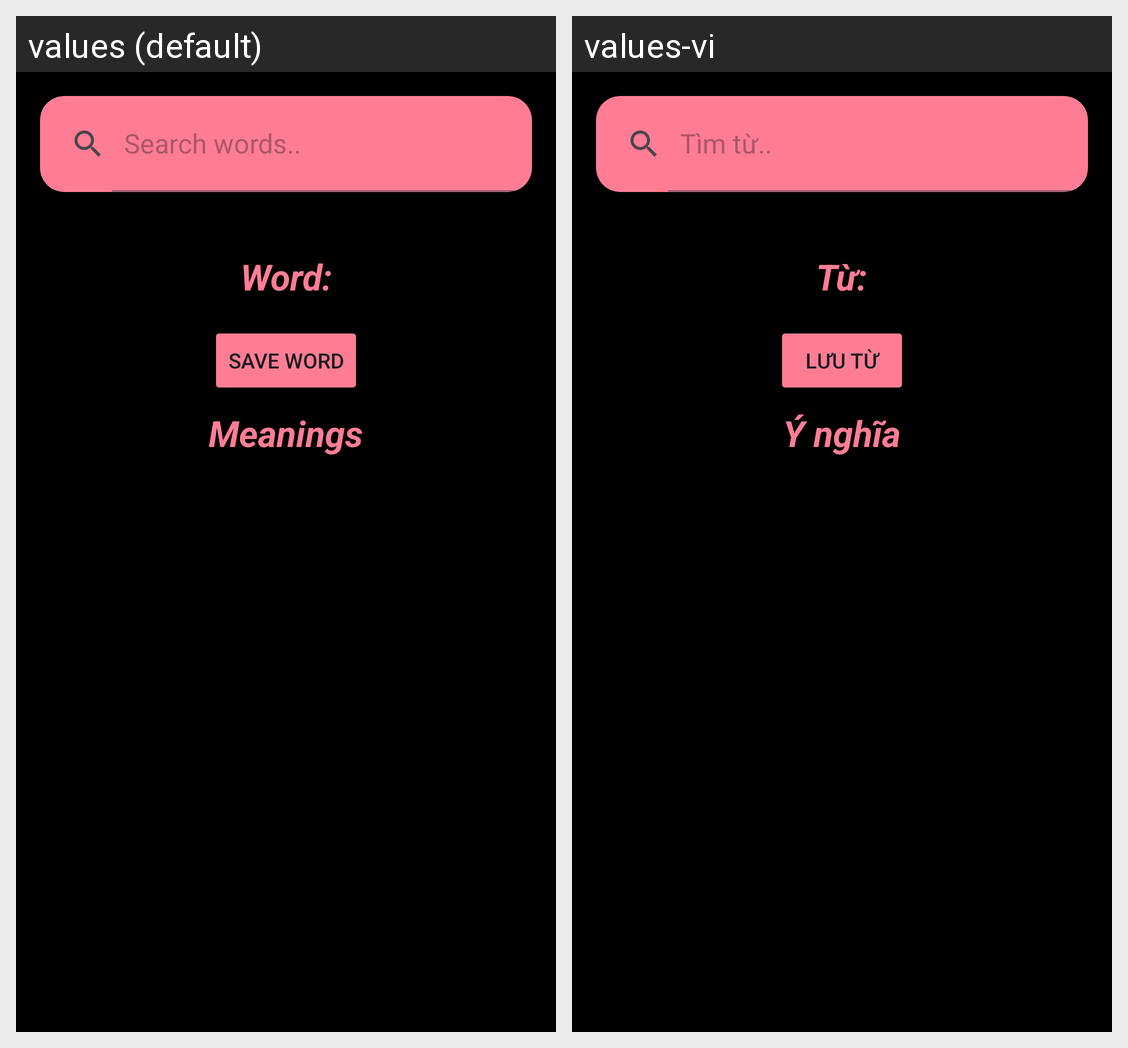

Here is an Android app screen in its default locale and in the app's own translations. Write out the translated-string differences for the strings that appear on this screen.
Android screen res/layout/activity_main.xml rendered under 2 locales, left to right: values (default), values-vi. Device: Nexus 5 (rendered at 1080×1920; each locale shown at half size, 540×960, under a caption strip naming it); theme Theme.DictionaryAPP.
Strings drawn on this screen, with the default value and each locale's value (text and hints the layout hard-codes, and strings that could not be matched under every locale, appear in the picture but are not listed):

search_words
  values: Search words..
  values-vi: Tìm từ..

word
  values: Word:
  values-vi: Từ:

save_word
  values: Save Word
  values-vi: Lưu Từ

meanings
  values: Meanings
  values-vi: Ý nghĩa
